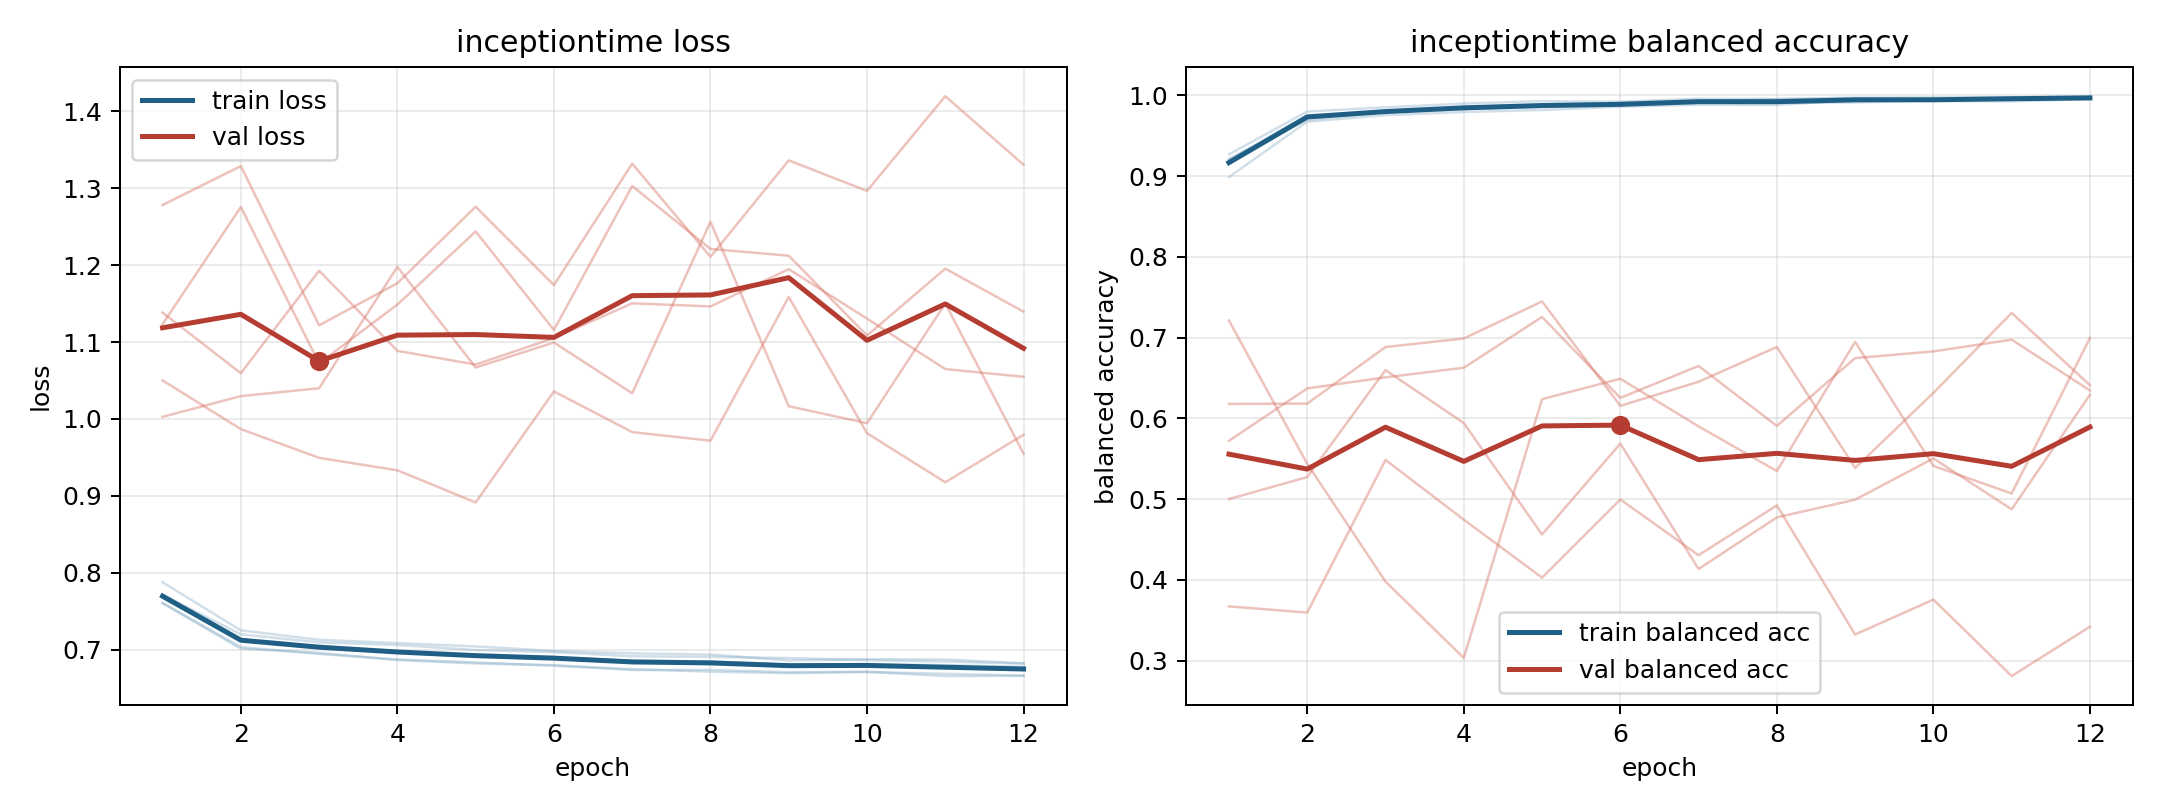

Source data for this figure (header and first rows):
model, fold, epoch, train_loss, train_balanced_accuracy, val_loss, val_balanced_accuracy
inceptiontime, 1, 1, 0.7606, 0.9166, 1.138, 0.5722
inceptiontime, 1, 2, 0.7033, 0.9741, 1.06, 0.6372
inceptiontime, 1, 3, 0.6944, 0.9805, 1.193, 0.6509
inceptiontime, 1, 4, 0.6871, 0.9858, 1.089, 0.6628
inceptiontime, 1, 5, 0.6834, 0.9887, 1.071, 0.7257
inceptiontime, 1, 6, 0.6789, 0.9907, 1.105, 0.6254
inceptiontime, 1, 7, 0.6746, 0.9925, 1.15, 0.665
inceptiontime, 1, 8, 0.6713, 0.9955, 1.146, 0.5907
inceptiontime, 1, 9, 0.6694, 0.996, 1.195, 0.6747
inceptiontime, 1, 10, 0.671, 0.9949, 1.13, 0.683
inceptiontime, 1, 11, 0.6687, 0.9966, 1.065, 0.6976
inceptiontime, 1, 12, 0.6663, 0.9974, 1.055, 0.6346
inceptiontime, 2, 1, 0.7677, 0.9271, 1.278, 0.3671
inceptiontime, 2, 2, 0.7118, 0.9801, 1.329, 0.3595
inceptiontime, 2, 3, 0.7035, 0.9853, 1.122, 0.5486
inceptiontime, 2, 4, 0.6965, 0.99, 1.177, 0.4746
inceptiontime, 2, 5, 0.6918, 0.993, 1.276, 0.4027
inceptiontime, 2, 6, 0.6907, 0.9923, 1.174, 0.4996
inceptiontime, 2, 7, 0.6854, 0.996, 1.332, 0.4305
inceptiontime, 2, 8, 0.6845, 0.9956, 1.211, 0.4922
inceptiontime, 2, 9, 0.6807, 0.9973, 1.336, 0.3323
inceptiontime, 2, 10, 0.6811, 0.9975, 1.297, 0.3756
inceptiontime, 2, 11, 0.6798, 0.9976, 1.42, 0.2808
inceptiontime, 2, 12, 0.6777, 0.9991, 1.331, 0.342
inceptiontime, 3, 1, 0.7876, 0.8989, 1.05, 0.618
inceptiontime, 3, 2, 0.7251, 0.9676, 0.9868, 0.6183
inceptiontime, 3, 3, 0.7128, 0.9756, 0.9494, 0.6884
inceptiontime, 3, 4, 0.7085, 0.9795, 0.9332, 0.699
inceptiontime, 3, 5, 0.7041, 0.982, 0.8914, 0.7449
inceptiontime, 3, 6, 0.6982, 0.986, 1.036, 0.6155
inceptiontime, 3, 7, 0.6952, 0.9885, 0.9829, 0.6454
inceptiontime, 3, 8, 0.6936, 0.9883, 0.9717, 0.6885
inceptiontime, 3, 9, 0.686, 0.9942, 1.159, 0.5386
inceptiontime, 3, 10, 0.6875, 0.9931, 0.9814, 0.6316
inceptiontime, 3, 11, 0.6871, 0.9928, 0.9176, 0.7307
inceptiontime, 3, 12, 0.6823, 0.9955, 0.9795, 0.6411
inceptiontime, 4, 1, 0.7714, 0.9215, 1.123, 0.5001
inceptiontime, 4, 2, 0.7199, 0.9698, 1.276, 0.5274
inceptiontime, 4, 3, 0.7094, 0.9798, 1.072, 0.6599
inceptiontime, 4, 4, 0.706, 0.9828, 1.149, 0.5943
inceptiontime, 4, 5, 0.6995, 0.9858, 1.244, 0.4562
inceptiontime, 4, 6, 0.6967, 0.9881, 1.116, 0.5688
inceptiontime, 4, 7, 0.6913, 0.9922, 1.303, 0.4135
inceptiontime, 4, 8, 0.6906, 0.991, 1.221, 0.4774
inceptiontime, 4, 9, 0.689, 0.9913, 1.212, 0.4993
inceptiontime, 4, 10, 0.6862, 0.9941, 1.108, 0.5505
inceptiontime, 4, 11, 0.6844, 0.9956, 1.196, 0.4874
inceptiontime, 4, 12, 0.6818, 0.9964, 1.139, 0.6293
inceptiontime, 5, 1, 0.7605, 0.9202, 1.003, 0.7212
inceptiontime, 5, 2, 0.7012, 0.9754, 1.03, 0.5437
inceptiontime, 5, 3, 0.6958, 0.9792, 1.04, 0.3979
inceptiontime, 5, 4, 0.6865, 0.9853, 1.198, 0.3033
inceptiontime, 5, 5, 0.682, 0.9881, 1.067, 0.6239
inceptiontime, 5, 6, 0.6799, 0.9881, 1.099, 0.6491
inceptiontime, 5, 7, 0.6734, 0.9925, 1.033, 0.5902
inceptiontime, 5, 8, 0.6737, 0.9911, 1.256, 0.5348
inceptiontime, 5, 9, 0.6706, 0.9943, 1.016, 0.6948
inceptiontime, 5, 10, 0.6712, 0.9938, 0.9945, 0.5411
inceptiontime, 5, 11, 0.6656, 0.9973, 1.15, 0.507
inceptiontime, 5, 12, 0.6659, 0.9965, 0.9549, 0.6997
